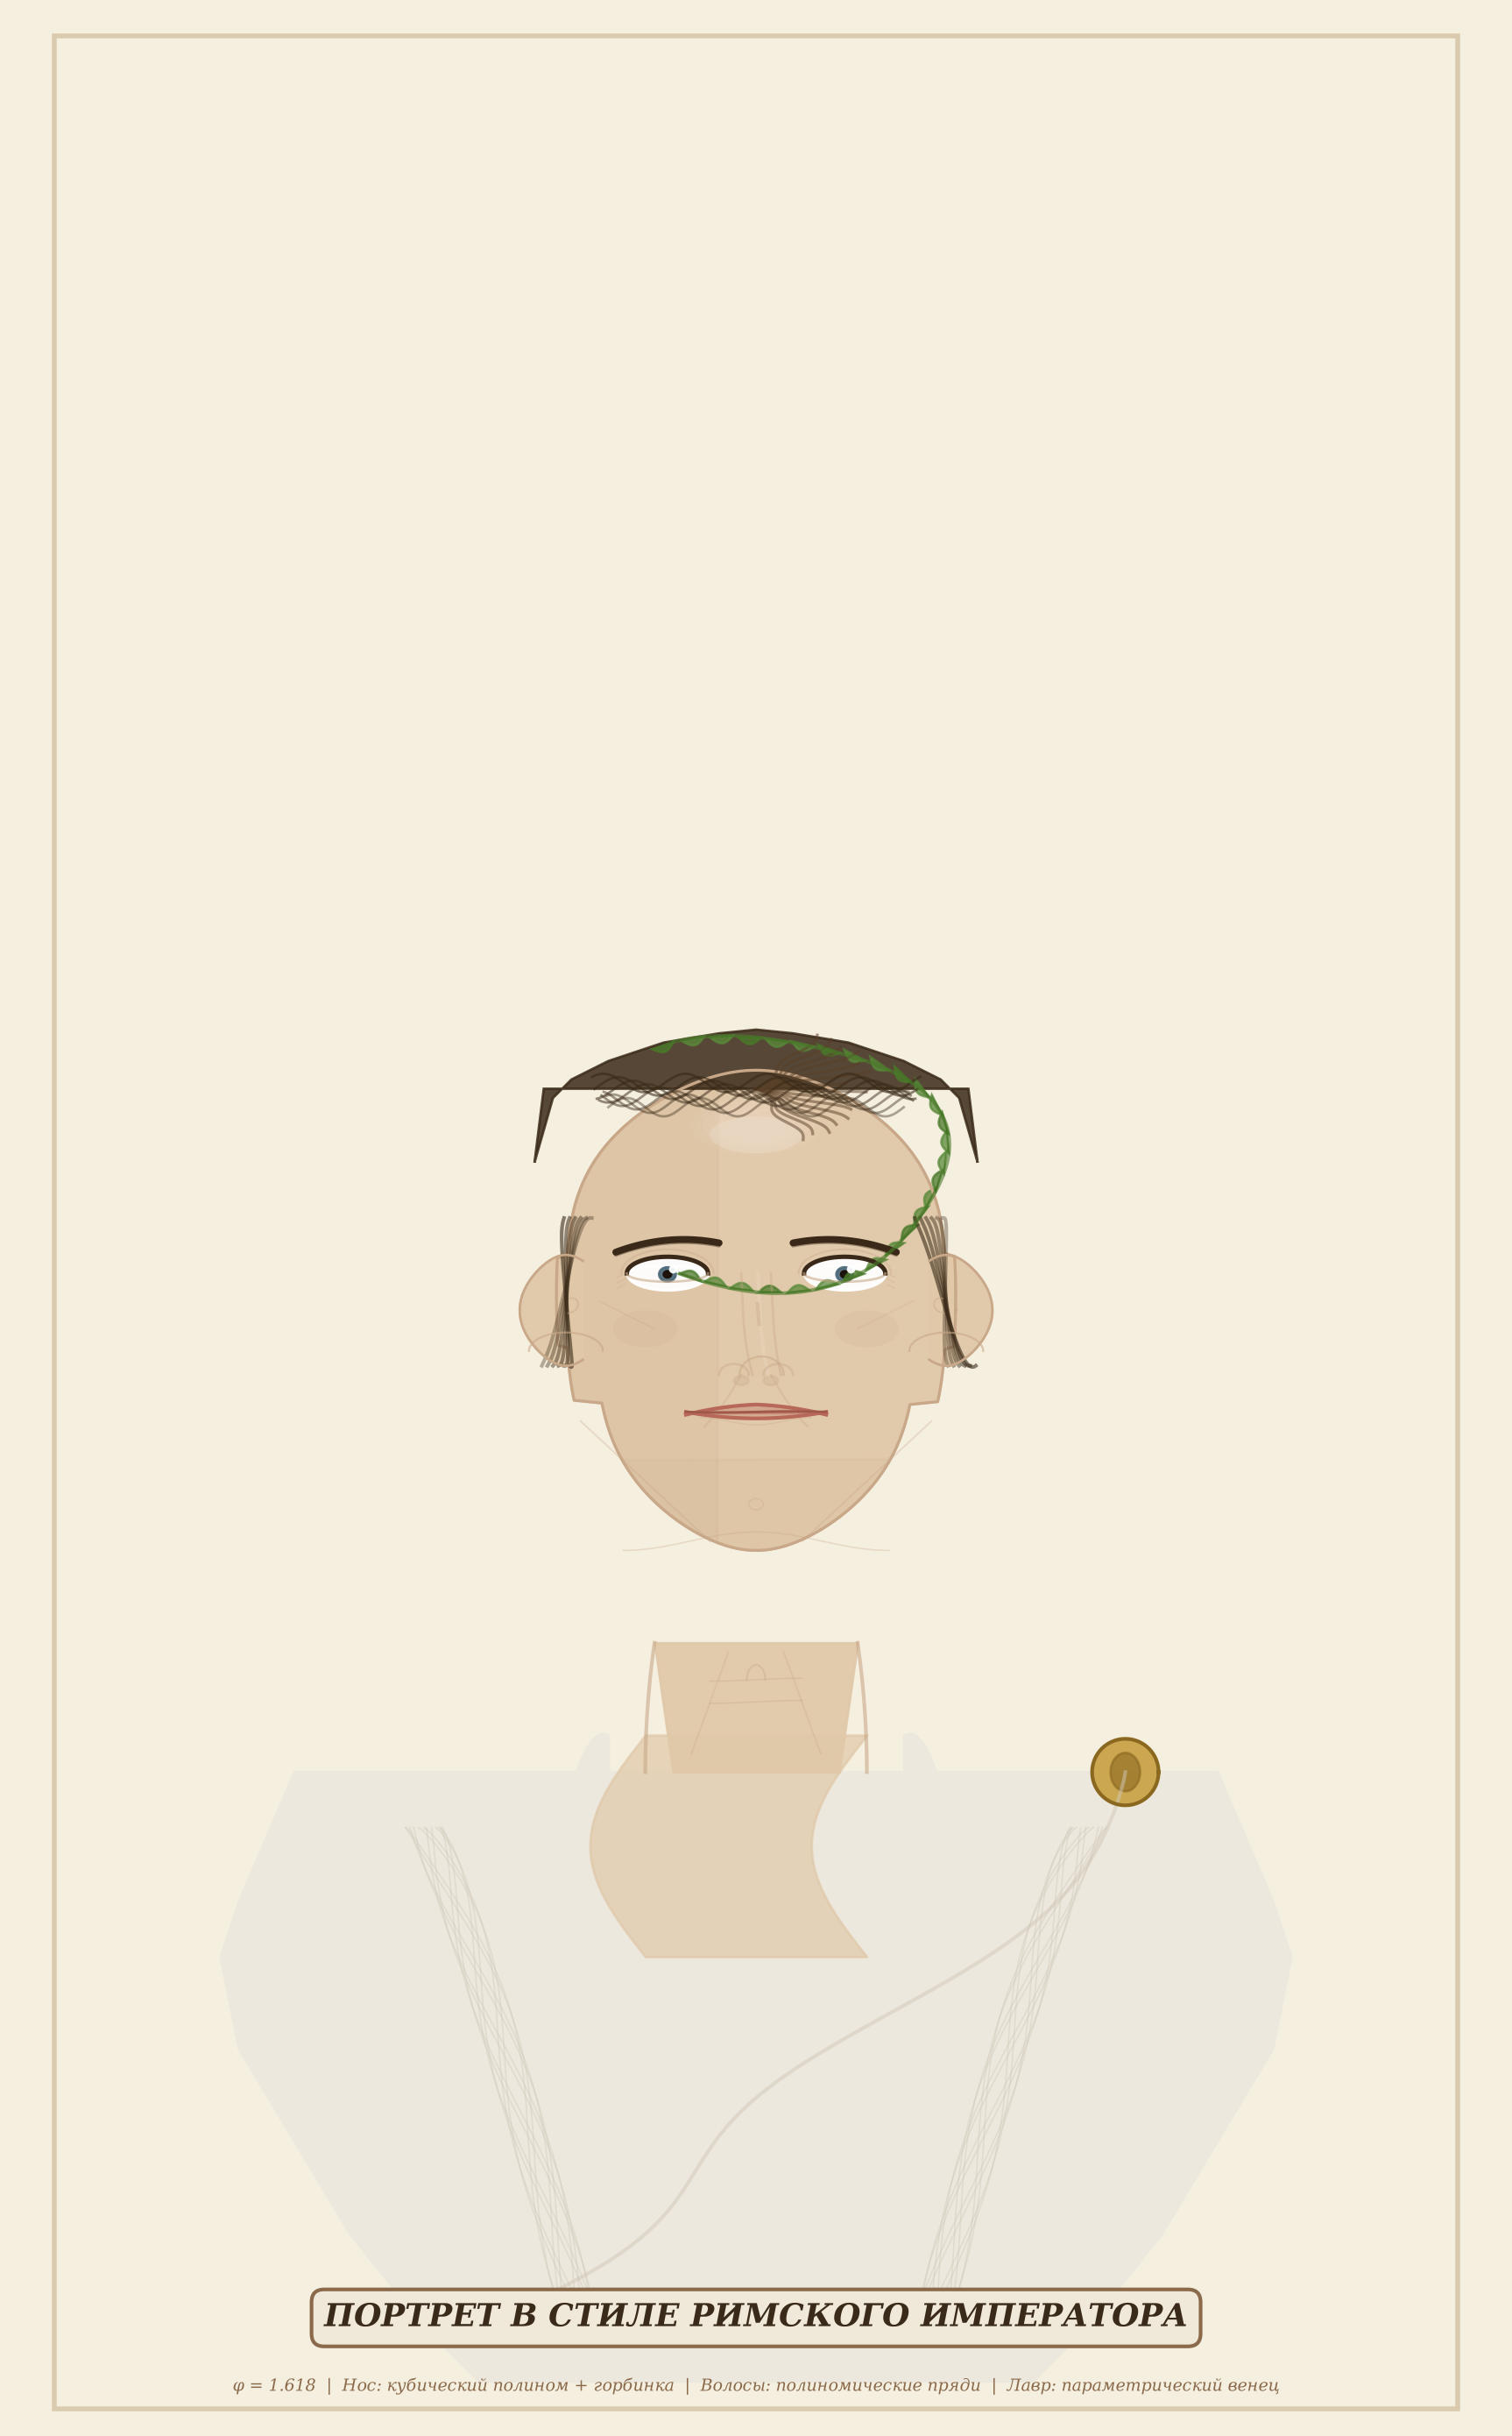

Write Python code to recreate this figure.
import numpy as np
import matplotlib.pyplot as plt
from matplotlib.patches import Ellipse, Arc
from matplotlib.path import Path
import matplotlib.patches as mpatches

fig, ax = plt.subplots(1, 1, figsize=(11, 14), facecolor='#f5efe0')
ax.set_facecolor('#f5efe0')
ax.set_xlim(-4, 4)
ax.set_ylim(-6, 7)
ax.set_aspect('equal')
ax.axis('off')

phi = (1 + np.sqrt(5)) / 2

skin = '#e0c8a8'
skin_shadow = '#c8a888'
skin_mid = '#d8b898'
skin_cheek = '#d8a890'
skin_light = '#f0dcc8'
hair_dark = '#3a2a18'
hair_mid = '#5a4028'
eye_color = '#4a6878'
lip_color = '#b86858'
lip_shadow = '#a05848'
brow_color = '#3a2818'
dark = '#1a1008'
gold = '#c8a040'
gold_dark = '#8a6820'
toga_white = '#ede8de'
toga_shadow = '#d0c8b8'
toga_fold = '#c0b8a8'

phi_inv = 1 / phi

# ============================================================
# ТОГА — классическая римская
# ============================================================
body_t = np.linspace(0, 1, 200)

# Плечи — широкие, по-мужски
shoulder_l_x = -2.8 + 0.5 * body_t
shoulder_l_y = -2.5 - 0.3 * body_t + 0.1 * np.sin(np.pi * body_t)
shoulder_r_x = 2.8 - 0.5 * body_t
shoulder_r_y = -2.5 - 0.3 * body_t + 0.1 * np.sin(np.pi * body_t)

# Контур тела
body_contour_x = np.concatenate([
    np.linspace(-2.5, -2.8, 30),  # левое плечо
    [-2.9, -2.8, -2.5, -2.2, -1.8],  # левый бок
    np.linspace(-1.5, 1.5, 50),  # низ
    [1.8, 2.2, 2.5, 2.8, 2.9],  # правый бок
    np.linspace(2.8, 2.5, 30),  # правое плечо
])
body_contour_y = np.concatenate([
    np.linspace(-2.5, -3.2, 30),
    [-3.5, -4.0, -4.5, -5.0, -5.5],
    np.linspace(-5.8, -5.8, 50),
    [-5.5, -5.0, -4.5, -4.0, -3.5],
    np.linspace(-3.2, -2.5, 30),
])
ax.fill(body_contour_x, body_contour_y, color=toga_white, alpha=0.9)

# V-образный вырез тоги
decollete_t = np.linspace(0, 1, 100)
decollete_l_x = -0.8 - 0.5 * decollete_t
decollete_l_y = -2.3 + 0.3 * decollete_t - 2.5 * decollete_t**2
decollete_r_x = 0.8 + 0.5 * decollete_t
decollete_r_y = decollete_l_y
ax.fill_between(decollete_l_x, decollete_l_y, -5, color=toga_white, alpha=0.9)
ax.fill_between(decollete_r_x, decollete_r_y, -5, color=toga_white, alpha=0.9)

# Видимая грудь (над тогой)
chest_y = np.linspace(-2.3, -3.5, 80)
chest_x = 0.3 * np.sin(np.pi * (chest_y + 2.3) / 1.2)
ax.fill_betweenx(chest_y, -0.6 + chest_x, 0.6 + chest_x, color=skin, alpha=0.7)

# Складки тоги — полиномиальные кривые (натяжение от плеча)
for i in range(12):
    fold_t = np.linspace(0, 1, 80)
    # Левая сторона
    fl_x = -1.8 + 0.8 * fold_t + 0.1 * np.sin(2 * np.pi * fold_t + i)
    fl_y = -2.8 - 2.5 * fold_t**1.2
    ax.plot(fl_x, fl_y, color=toga_shadow, linewidth=0.6, alpha=0.4)
    # Правая сторона
    fr_x = 1.8 - 0.8 * fold_t - 0.1 * np.sin(2 * np.pi * fold_t + i)
    fr_y = fl_y
    ax.plot(fr_x, fr_y, color=toga_shadow, linewidth=0.6, alpha=0.4)

# Диагональная складка (правое плечо → левое бедро)
drape_t = np.linspace(0, 1, 200)
drape_x = 2.0 - 3.5 * drape_t + 0.2 * np.sin(3 * np.pi * drape_t)
drape_y = -2.5 - 3.0 * drape_t**0.8
ax.plot(drape_x, drape_y, color=toga_shadow, linewidth=1.5, alpha=0.5)

# Золотая фибула (булавка)
fib_t = np.linspace(0, 2*np.pi, 100)
fib_x = 2.0 + 0.18 * np.cos(fib_t)
fib_y = -2.5 + 0.18 * np.sin(fib_t)
ax.fill(fib_x, fib_y, color=gold, alpha=0.9)
ax.plot(fib_x, fib_y, color=gold_dark, linewidth=1.5)
# Голова орла на фибуле
eagle_t = np.linspace(0, 2*np.pi, 60)
ax.fill(2.0 + 0.08*np.cos(eagle_t), -2.5 + 0.08*np.sin(eagle_t)*1.3,
        color=gold_dark, alpha=0.6)

# ============================================================
# ШЕЯ — реалистичная, мускулистая
# ============================================================
neck_t = np.linspace(0, 1, 100)

# Левая сторона шеи
neck_l_x = -0.55 - 0.1 * neck_t + 0.05 * neck_t**2
neck_l_y = -1.8 - 0.7 * neck_t
ax.plot(neck_l_x, neck_l_y, color=skin_shadow, linewidth=1.5, alpha=0.6)

# Правая сторона шеи
neck_r_x = 0.55 + 0.1 * neck_t - 0.05 * neck_t**2
neck_r_y = neck_l_y
ax.plot(neck_r_x, neck_r_y, color=skin_shadow, linewidth=1.5, alpha=0.6)

# Заливка шеи
neck_fill_y = np.linspace(-1.8, -2.5, 80)
neck_fill_l = -0.55 - 0.1 * (neck_fill_y + 1.8) / 0.7
neck_fill_r = 0.55 + 0.1 * (neck_fill_y + 1.8) / 0.7
ax.fill_betweenx(neck_fill_y, neck_fill_l, neck_fill_r, color=skin, alpha=0.9)

# Адамово яблоко
adam_t = np.linspace(0, np.pi, 50)
adam_x = 0.05 * np.cos(adam_t)
adam_y = -2.0 + 0.08 * np.sin(adam_t)
ax.plot(adam_x, adam_y, color=skin_shadow, linewidth=0.8, alpha=0.4)

# Сухожилия шеи
for ns in [-1, 1]:
    tend_t = np.linspace(0, 1, 60)
    tx = ns * (0.15 + 0.2 * tend_t)
    ty = -1.85 - 0.55 * tend_t
    ax.plot(tx, ty, color=skin_shadow, linewidth=0.7, alpha=0.3)

# Складки шеи
for i in range(2):
    wr_y = -2.0 - i * 0.12
    wr_t = np.linspace(-0.25, 0.25, 40)
    ax.plot(wr_t, wr_y + 0.008 * np.sin(6 * wr_t),
            color=skin_shadow, linewidth=0.6, alpha=0.35)

# ============================================================
# ГОЛОВА — реалистичный овал, слегка удлинённый
# ============================================================
# Лицевой овал — не идеальный эллипс, а полиномическая деформация
head_t = np.linspace(0, 2*np.pi, 500)
head_base_a = 1.05
head_base_b = 1.3

# Полиномические поправки для реалистичности:
# - slightly wider cheekbones
# - narrower chin
head_r = 1.0 + 0.03 * np.cos(2*head_t) - 0.05 * np.cos(4*head_t) + 0.02 * np.sin(head_t)
hx = head_base_a * head_r * np.cos(head_t)
hy = head_base_b * np.sin(head_t)

# Смещение: подбородок уже, скулы шире
chin_mask = hy < -0.5
hx[chin_mask] *= 0.85  # подбородок уже
cheek_mask = (hy > -0.2) & (hy < 0.3)
hx[cheek_mask] *= 1.05  # скулы шире

# Заливка лица
ax.fill(hx, hy, color=skin, alpha=0.95)

# Тени на лице — левая сторона и под скулами
shadow_mask_l = hx < -0.2
ax.fill(hx[shadow_mask_l], hy[shadow_mask_l], color=skin_shadow, alpha=0.12)
shadow_mask_chin = hy < -0.8
ax.fill(hx[shadow_mask_chin], hy[shadow_mask_chin], color=skin_shadow, alpha=0.1)

# Контур лица
ax.plot(hx, hy, color=skin_shadow, linewidth=1.2)

# Линия подбородка
chin_line_t = np.linspace(-0.8, 0.8, 100)
chin_line_x = 0.9 * chin_line_t
chin_line_y = -1.25 + 0.05 * np.cos(np.pi * chin_line_t / 0.8)
ax.plot(chin_line_x, chin_line_y, color=skin_shadow, linewidth=0.6, alpha=0.3)

# ============================================================
# ПРИЧЁСКА — римская, как у Цезаря/Августа
# Тонкие волосы сверху, лысина, но волосы по бокам и сзади
# ============================================================

# Объём волос — верх и бока
hair_fill_x = np.concatenate([
    np.linspace(-1.2, -1.1, 30),
    [-1.0, -0.8, -0.5, -0.2, 0.0, 0.2, 0.5, 0.8, 1.0],
    np.linspace(1.1, 1.2, 30),
    np.linspace(1.15, -1.15, 50)
])
hair_fill_y = np.concatenate([
    np.linspace(0.8, 1.15, 30),
    [1.25, 1.35, 1.45, 1.5, 1.52, 1.5, 1.45, 1.35, 1.25],
    np.linspace(1.15, 0.8, 30),
    np.linspace(1.2, 1.2, 50)
])
ax.fill(hair_fill_x, hair_fill_y, color=hair_dark, alpha=0.85)

# Боковые волосы (от висков к ушам)
for side in [-1, 1]:
    side_t = np.linspace(0, 1, 100)
    side_x = side * (0.95 + 0.15 * side_t)
    side_y = 0.5 - 0.8 * side_t + 0.1 * np.sin(2 * np.pi * side_t)
    
    for strand in range(6):
        strand_off = (strand - 3) * 0.03
        sx = side_x + strand_off * np.cos(side_t * np.pi)
        sy = side_y + strand_off * np.sin(side_t * np.pi)
        ax.plot(sx, sy, color=hair_dark, linewidth=1.5, alpha=0.6 - strand*0.05)

# Пробор — тонкая линия, лысина заметна
# Волосы прядями от центра
for strand_i in range(15):
    strand_angle = -np.pi/3 + strand_i * np.pi / 22
    strand_len = 0.6 + 0.2 * np.random.random()  # разная длина
    
    strand_t = np.linspace(0, 1, 50)
    # Прядь идёт от макушки вперёд/назад
    sx = strand_len * strand_t * np.cos(strand_angle) * 0.8
    sy = 1.2 + strand_len * strand_t * np.sin(strand_angle) * 0.5
    
    # Немного волнистости
    sx += 0.03 * np.sin(3 * np.pi * strand_t)
    
    ax.plot(sx, sy, color=hair_mid, linewidth=1.2, alpha=0.5)

# Затылочные волосы
back_hair_t = np.linspace(-1, 1, 100)
for bi in range(8):
    bx = back_hair_t * (0.8 + 0.1*bi/8)
    by = 1.1 + 0.15*bi/8 + 0.05 * np.sin(4 * np.pi * back_hair_t + bi)
    ax.plot(bx, by, color=hair_dark, linewidth=1.0, alpha=0.4 + bi*0.03)

# Лысина сверху — полупрозрачный блик
bald_t = np.linspace(0, 2*np.pi, 200)
for i in range(5):
    br = 0.5 - i * 0.05
    bx = br * np.cos(bald_t) * 0.7
    by = 1.0 + br * np.sin(bald_t) * 0.3
    ax.fill(bx, by, color=skin_light, alpha=0.08 + i*0.01)

# Блик на лысине
blik = Ellipse((0.0, 0.95), 0.5, 0.2, angle=0,
               facecolor='white', alpha=0.15, edgecolor='none')
ax.add_patch(blik)

# ============================================================
# УШИ — реалистичные, пропорциональные
# ============================================================
for ear_sign in [-1, 1]:
    ear_x = ear_sign * (head_base_a - 0.02)
    ear_y_center = 0.0
    
    # Внешний контур уха
    ear_t = np.linspace(-np.pi*0.65, np.pi*0.65, 100)
    ear_r = 0.22 + 0.03 * np.cos(2*ear_t)
    ear_cx = ear_x + ear_sign * ear_r * np.cos(ear_t)
    ear_cy = ear_y_center + 0.3 * np.sin(ear_t)
    ax.fill(ear_cx, ear_cy, color=skin, alpha=0.95)
    ax.plot(ear_cx, ear_cy, color=skin_shadow, linewidth=1.0)
    
    # Мочка уха
    mouch_t = np.linspace(0, np.pi, 40)
    mx = ear_x + ear_sign * 0.2 * np.cos(mouch_t)
    my = ear_y_center - 0.22 + 0.1 * np.sin(mouch_t)
    ax.plot(mx, my, color=skin_shadow, linewidth=0.8, alpha=0.6)
    
    # Раковина уха — хрящевые изгибы (полиномические)
    inner_t = np.linspace(0.3, 2.5, 80)
    ir = 0.05 + 0.03 * np.sin(inner_t * 2)
    ix = ear_x + ear_sign * ir * np.cos(inner_t + np.pi/2)
    iy = ear_y_center + ir * np.sin(inner_t + np.pi/2)
    ax.plot(ix, iy, color=skin_shadow, linewidth=0.7, alpha=0.4)

# ============================================================
# БРОВИ — густые, мужественные, с характером
# ============================================================
brow_t = np.linspace(-1, 1, 100)

for bx_sign in [-1, 1]:
    bx_c = bx_sign * 0.48
    # Парабола с наклоном — вoward переносицы приподнимаются
    brow_x = bx_c + 0.28 * brow_t
    brow_y = 0.38 - 0.04 * brow_t**2 - bx_sign * 0.025 * brow_t
    
    ax.plot(brow_x, brow_y, color=brow_color, linewidth=2.8,
            solid_capstyle='round')
    # Объём брови
    ax.plot(brow_x, brow_y - 0.015, color=brow_color, linewidth=1.5,
            solid_capstyle='round', alpha=0.4)

# ============================================================
# ГЛАЗА — реалистичные, almond-shaped
# ============================================================
eye_w = 0.22
eye_h = 0.09

for ex_sign in [-1, 1]:
    ex_c = ex_sign * 0.48
    ey_c = 0.2
    
    # Верхнее веко — эллиптическая дуга
    eye_t = np.linspace(0, np.pi, 100)
    upper_x = ex_c + eye_w * np.cos(eye_t)
    upper_y = ey_c + eye_h * np.sin(eye_t)
    
    # Складка верхнего века (над глазом)
    lid_fold_x = ex_c + (eye_w + 0.03) * np.cos(eye_t)
    lid_fold_y = ey_c + (eye_h + 0.04) * np.sin(eye_t)
    ax.plot(lid_fold_x, lid_fold_y, color=skin_shadow, linewidth=0.7, alpha=0.4)
    
    ax.plot(upper_x, upper_y, color=brow_color, linewidth=1.8)
    
    # Нижнее веко — более плоская дуга
    lower_x = ex_c + eye_w * np.cos(eye_t)
    lower_y = ey_c - eye_h * 0.5 * np.sin(eye_t)
    ax.plot(lower_x, lower_y, color=skin_shadow, linewidth=1.0, alpha=0.6)
    
    # Белок
    full_t = np.linspace(0, 2*np.pi, 100)
    white_x = ex_c + eye_w * np.cos(full_t)
    white_upper = ey_c + eye_h * np.sin(full_t)
    white_lower = ey_c - eye_h * 0.5 * np.sin(full_t)
    ax.fill_between(white_x, white_lower, white_upper, color='white', alpha=0.95)
    
    # Радужка
    iris_r = eye_h * 0.5
    iris_x = ex_c + iris_r * np.cos(full_t)
    iris_y = ey_c + iris_r * 0.85 * np.sin(full_t) - 0.005
    ax.fill(iris_x, iris_y, color=eye_color, alpha=0.9)
    
    # Зрачок
    pupil_r = iris_r * 0.45
    pupil_x = ex_c + pupil_r * np.cos(full_t)
    pupil_y = ey_c + pupil_r * 0.85 * np.sin(full_t) - 0.005
    ax.fill(pupil_x, pupil_y, color=dark, alpha=0.95)
    
    # Блик
    ax.plot(ex_c + 0.03, ey_c + 0.025, 'o', color='white', markersize=2.5, alpha=0.9)
    
    # Нижние «гусиные лапки» — тонкие
    for i in range(3):
        crow_t = np.linspace(0, 1, 25)
        crow_x = ex_c + ex_sign * (eye_w + 0.01 + 0.04*crow_t)
        crow_y = ey_c - 0.03 + (i-1)*0.03 - 0.02*crow_t
        ax.plot(crow_x, crow_y, color=skin_shadow, linewidth=0.5, alpha=0.3)

# ============================================================
# НОС — прямой с горбинкой (римский, aquiline)
# ============================================================
# Переносица — полиномическая кривая с горбинкой
nose_t = np.linspace(0, 1, 200)

# Основная линия носа — кубический полином с горбинкой
# y(t) = a*t + b*t² + c*t³ — горбинка на 40% длины
nose_profile_x = (0.03 * nose_t 
                  + 0.08 * nose_t**2 * (nose_t - 0.4)  # горбинка
                  - 0.02 * nose_t**3)
nose_profile_y = 0.2 - 0.55 * nose_t

# Тень по бокам носа
nose_shadow_width = 0.08 + 0.03 * nose_t  # расширяется к кончику

# Левая тень носа
ns_l_x = nose_profile_x - nose_shadow_width * (1 - 0.3*nose_t)
ns_l_y = nose_profile_y
ax.plot(ns_l_x, ns_l_y, color=skin_shadow, linewidth=1.0, alpha=0.35)

# Правая тень носа
ns_r_x = nose_profile_x + nose_shadow_width * (1 - 0.3*nose_t)
ns_r_y = nose_profile_y
ax.plot(ns_r_x, ns_r_y, color=skin_shadow, linewidth=1.0, alpha=0.35)

# Световая линия переносицы (прямая, как просит пользователь)
nose_light_x = nose_profile_x + 0.01
nose_light_y = nose_profile_y
ax.plot(nose_light_x, nose_light_y, color=skin_light, linewidth=1.5, alpha=0.3)

# Кончик носа — полукруглый, с горбинкой
nose_tip_t = np.linspace(0, np.pi, 80)
nose_tip_x = 0.12 * np.cos(nose_tip_t) + 0.03  # слегка вправо
nose_tip_y = -0.35 + 0.1 * np.sin(nose_tip_t)
ax.fill(nose_tip_x, nose_tip_y, color=skin, alpha=0.9)
ax.plot(nose_tip_x, nose_tip_y, color=skin_shadow, linewidth=0.8, alpha=0.5)

# Крылья носа
for ns in [-1, 1]:
    wing_t = np.linspace(0, np.pi, 50)
    wing_x = ns * 0.12 + ns * 0.08 * np.cos(wing_t)
    wing_y = -0.35 + 0.06 * np.sin(wing_t)
    ax.plot(wing_x, wing_y, color=skin_shadow, linewidth=1.0, alpha=0.4)

# Ноздри
for ns in [-1, 1]:
    nostril_t = np.linspace(0, 2*np.pi, 40)
    ns_x = ns * 0.08 + 0.04 * np.cos(nostril_t)
    ns_y = -0.38 + 0.025 * np.sin(nostril_t)
    ax.fill(ns_x, ns_y, color=skin_shadow, alpha=0.25)

# Горбинка — акцент тени
bump_t = np.linspace(0.3, 0.5, 30)
bump_x = 0.03 * bump_t + 0.08 * bump_t**2 * (bump_t - 0.4)
bump_y = 0.2 - 0.55 * bump_t
ax.plot(bump_x, bump_y, color=skin_shadow, linewidth=1.5, alpha=0.4)

# ============================================================
# РЕЛЬЕФ СКУЛ И ЩЁК
# ============================================================
# Линия скулы
for side in [-1, 1]:
    sc_t = np.linspace(0, 1, 60)
    sc_x = side * (0.85 - 0.3 * sc_t)
    sc_y = 0.05 - 0.15 * sc_t
    ax.plot(sc_x, sc_y, color=skin_shadow, linewidth=0.6, alpha=0.25)

# Носогубные складки — реалистичные
for ns in [-1, 1]:
    nas_t = np.linspace(0, 1, 80)
    # Кубический полином — более естественная кривизна
    nas_x = ns * (0.08 + 0.15 * nas_t + 0.05 * nas_t**3)
    nas_y = -0.35 - 0.25 * nas_t - 0.03 * nas_t**2
    ax.plot(nas_x, nas_y, color=skin_shadow, linewidth=0.8, alpha=0.35)

# Лёгкий румянец на щеках
for cs in [-1, 1]:
    cheek = Ellipse((cs * 0.6, -0.1), 0.35, 0.2, angle=0,
                     facecolor='#d0a088', alpha=0.12, edgecolor='none')
    ax.add_patch(cheek)

# ============================================================
# РОТ — спокойное выражение, мужественное
# ============================================================
mouth_y = -0.55
mouth_w = 0.38

mouth_t = np.linspace(-1, 1, 100)

# Верхняя губа — «лук Купидона»
upper_lip_x = mouth_w * mouth_t
upper_lip_y = mouth_y + 0.04 * (1 - mouth_t**2) - 0.015 * np.abs(mouth_t)
ax.plot(upper_lip_x, upper_lip_y, color=lip_color, linewidth=1.5)
ax.fill_between(upper_lip_x, mouth_y - 0.005, upper_lip_y, color=lip_color, alpha=0.35)

# Нижняя губа
lower_lip_x = mouth_w * mouth_t
lower_lip_y = mouth_y - 0.035 * (1 - mouth_t**2)
ax.plot(lower_lip_x, lower_lip_y, color=lip_color, linewidth=1.5)
ax.fill_between(lower_lip_x, mouth_y, lower_lip_y, color=lip_color, alpha=0.3)

# Линия рта — спокойная
mouth_line_y = mouth_y + 0.003 * np.sin(np.pi * mouth_t)
ax.plot(mouth_w * mouth_t, mouth_line_y, color=lip_shadow, linewidth=1.0)

# Тень под нижней губой
shadow_under_lip_t = np.linspace(-0.3, 0.3, 50)
ax.plot(shadow_under_lip_t, mouth_y - 0.05 - 0.02 * np.cos(np.pi * shadow_under_lip_t / 0.3),
        color=skin_shadow, linewidth=0.6, alpha=0.3)

# ============================================================
# ПОДБОРОДОК — мужественный, с ямочкой
# ============================================================
# Ямочка
dimple_t = np.linspace(0, 2*np.pi, 30)
dimple_x = 0.04 * np.cos(dimple_t)
dimple_y = -1.05 + 0.03 * np.sin(dimple_t)
ax.plot(dimple_x, dimple_y, color=skin_shadow, linewidth=0.6, alpha=0.3)

# Линия челюсти
jaw_t = np.linspace(0, 1, 100)
for js in [-1, 1]:
    jx = js * (0.95 - 0.7 * jaw_t)
    jy = -0.6 - 0.65 * jaw_t
    ax.plot(jx, jy, color=skin_shadow, linewidth=0.7, alpha=0.3)

# ============================================================
# ВЕНЕЦ ИЗ ЛАВРА — римский императорский
# ============================================================
# Стебель венка — полумесяц
crown_t = np.linspace(-2.5, 2.5, 300)
crown_r = 1.15 + 0.05 * np.sin(3 * crown_t)
cx = crown_r * np.cos(crown_t * 0.8) * 0.9
cy = crown_r * np.sin(crown_t * 0.8) * 0.6 + 0.8

# Стебель
ax.plot(cx, cy, color='#4a7a2a', linewidth=1.5, alpha=0.6)

# Листья лавра
for i in range(28):
    ci = int(i * 299 / 27)
    angle = crown_t[ci] * 0.8
    leaf_cx = cx[ci]
    leaf_cy = cy[ci]
    
    leaf_t = np.linspace(0, 1, 30)
    leaf_len = 0.12
    leaf_w = 0.035
    
    # Направление вдоль стебля
    tangent = np.array([-np.sin(angle)*0.8, np.cos(angle)*0.6])
    tangent = tangent / np.linalg.norm(tangent)
    normal = np.array([-tangent[1], tangent[0]])
    
    lx = leaf_cx + leaf_len * leaf_t * tangent[0] + leaf_w * np.sin(np.pi*leaf_t) * normal[0]
    ly = leaf_cy + leaf_len * leaf_t * tangent[1] + leaf_w * np.sin(np.pi*leaf_t) * normal[1]
    
    color_choice = '#5a8a3a' if i % 3 != 0 else '#4a7a2a'
    ax.fill(lx, ly, color=color_choice, alpha=0.75)
    # Жилка листа
    ax.plot([leaf_cx, leaf_cx + leaf_len*tangent[0]],
            [leaf_cy, leaf_cy + leaf_len*tangent[1]],
            color='#3a6a1a', linewidth=0.4, alpha=0.4)

# ============================================================
# ПОДПИСЬ И РАМКА
# ============================================================
ax.text(0, -5.5, 'ПОРТРЕТ В СТИЛЕ РИМСКОГО ИМПЕРАТОРА',
        fontsize=13, ha='center', fontfamily='serif', color='#3a2a1a',
        fontweight='bold', fontstyle='italic',
        bbox=dict(boxstyle='round,pad=0.4', facecolor='#f0e8d8',
                  edgecolor='#8a6a4a', linewidth=1.5))

ax.text(0, -5.85,
        'φ = 1.618  |  Нос: кубический полином + горбинка  |  Волосы: полиномические пряди  |  Лавр: параметрический венец',
        fontsize=7, ha='center', fontfamily='serif', color='#8a6a4a', fontstyle='italic')

# Рамка
rect = plt.Rectangle((-3.8, -5.95), 7.6, 12.85,
                       fill=False, edgecolor='#c0a880', linewidth=2, alpha=0.5)
ax.add_patch(rect)

plt.tight_layout()
plt.savefig('emperor_portrait.png', dpi=200, bbox_inches='tight', facecolor='#f5efe0')
print("Сохранено: emperor_portrait.png")
